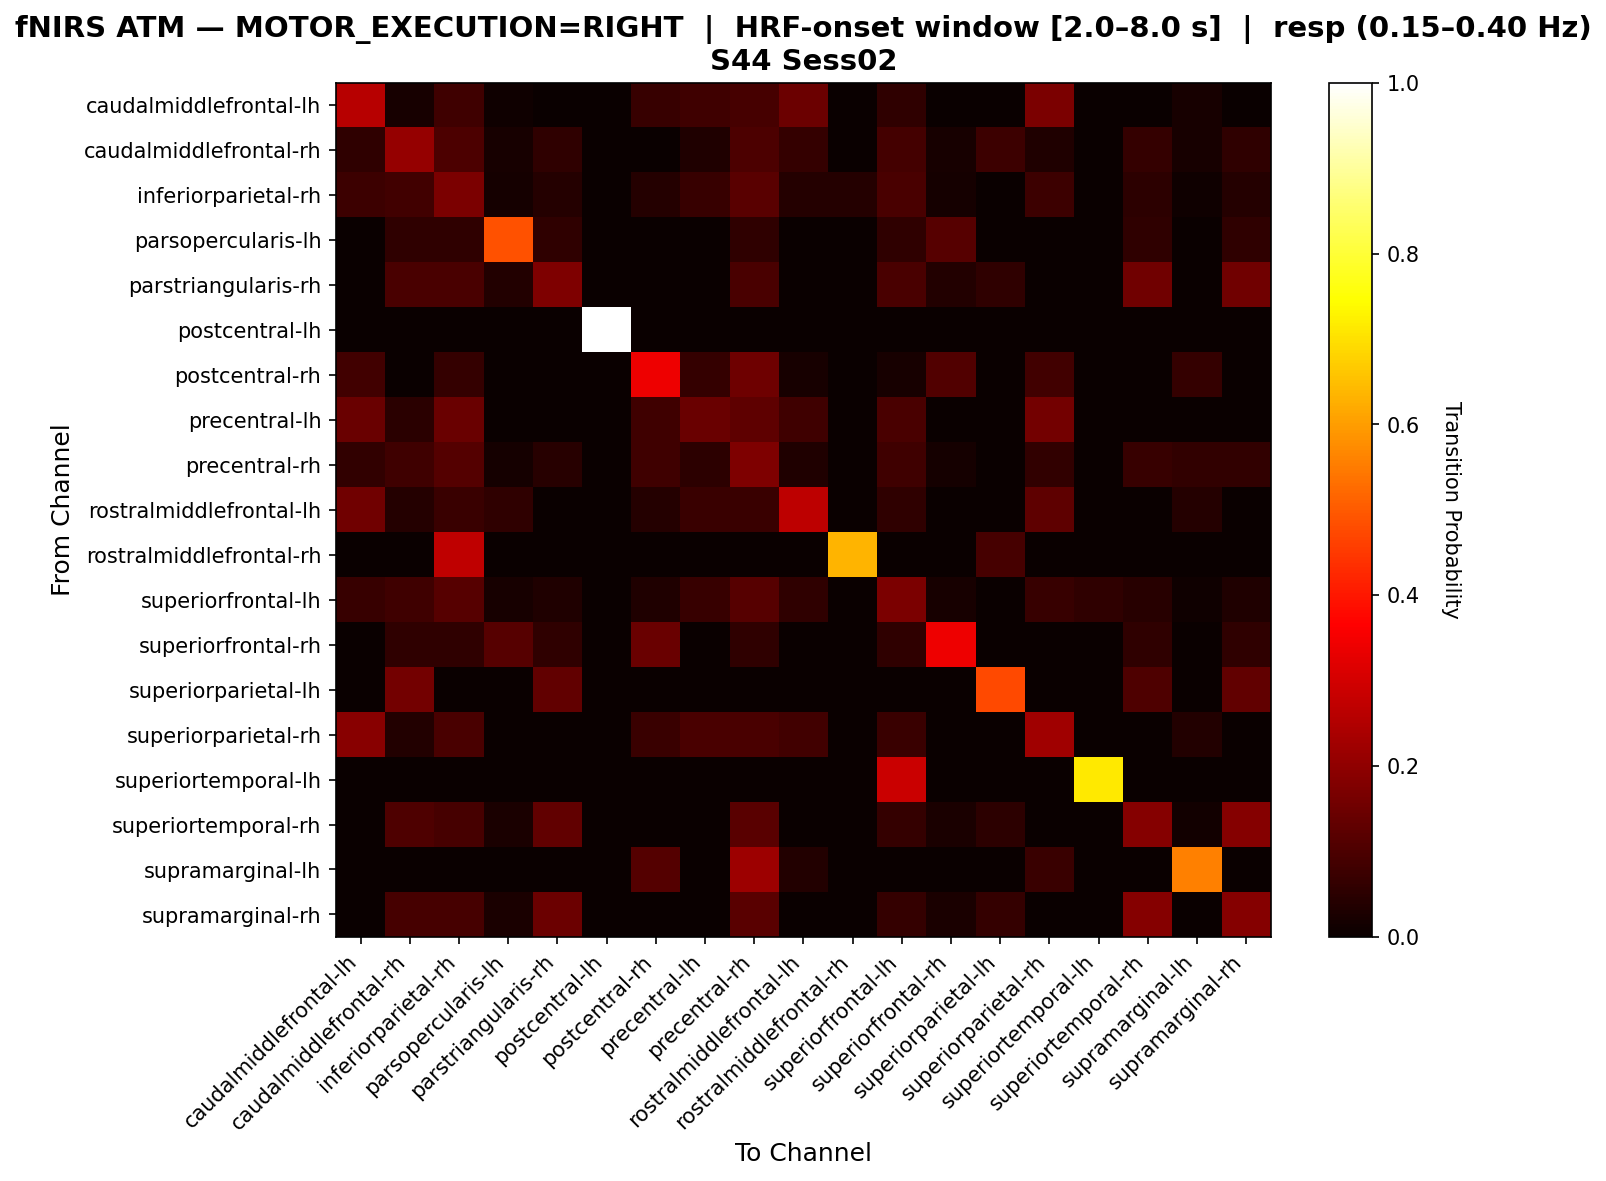

Source data for this figure (header and first rows):
, caudalmiddlefrontal-lh, caudalmiddlefrontal-rh, inferiorparietal-rh, parsopercularis-lh, parstriangularis-rh, postcentral-lh, postcentral-rh, precentral-lh, precentral-rh, rostralmiddlefrontal-lh, rostralmiddlefrontal-rh, superiorfrontal-lh, superiorfrontal-rh, superiorparietal-lh, superiorparietal-rh, superiortemporal-lh, superiortemporal-rh, supramarginal-lh, supramarginal-rh
caudalmiddlefrontal-lh, 0.2584, 0.02247, 0.07865, 0.01124, 0.0, 0.0, 0.06742, 0.07865, 0.08989, 0.1461, 0.0, 0.05618, 0.0, 0.0, 0.1685, 0.0, 0.0, 0.02247, 0.0
caudalmiddlefrontal-rh, 0.05495, 0.2088, 0.0989, 0.02198, 0.05495, 0.0, 0.0, 0.03297, 0.0989, 0.06593, 0.0, 0.08791, 0.02198, 0.07692, 0.03297, 0.0, 0.06593, 0.02198, 0.05495
inferiorparietal-rh, 0.07692, 0.08547, 0.1709, 0.01709, 0.04274, 0.0, 0.04274, 0.06838, 0.1197, 0.04274, 0.04274, 0.09402, 0.01709, 0.0, 0.07692, 0.0, 0.05128, 0.008547, 0.04274
parsopercularis-lh, 0.0, 0.05714, 0.05714, 0.4857, 0.05714, 0.0, 0.0, 0.0, 0.05714, 0.0, 0.0, 0.05714, 0.1143, 0.0, 0.0, 0.0, 0.05714, 0.0, 0.05714
parstriangularis-rh, 0.0, 0.09615, 0.09615, 0.03846, 0.1731, 0.0, 0.0, 0.0, 0.09615, 0.0, 0.0, 0.09615, 0.03846, 0.05769, 0.0, 0.0, 0.1538, 0.0, 0.1538
postcentral-lh, 0.0, 0.0, 0.0, 0.0, 0.0, 1.0, 0.0, 0.0, 0.0, 0.0, 0.0, 0.0, 0.0, 0.0, 0.0, 0.0, 0.0, 0.0, 0.0
postcentral-rh, 0.08511, 0.0, 0.06383, 0.0, 0.0, 0.0, 0.3404, 0.06383, 0.1489, 0.02128, 0.0, 0.02128, 0.1064, 0.0, 0.08511, 0.0, 0.0, 0.06383, 0.0
precentral-lh, 0.1406, 0.04688, 0.1406, 0.0, 0.0, 0.0, 0.07812, 0.1406, 0.125, 0.07812, 0.0, 0.09375, 0.0, 0.0, 0.1562, 0.0, 0.0, 0.0, 0.0
precentral-rh, 0.06087, 0.07826, 0.113, 0.01739, 0.04348, 0.0, 0.07826, 0.05217, 0.1739, 0.03478, 0.0, 0.07826, 0.01739, 0.0, 0.06087, 0.0, 0.06957, 0.06087, 0.06087
rostralmiddlefrontal-lh, 0.1549, 0.04225, 0.07042, 0.05634, 0.0, 0.0, 0.04225, 0.07042, 0.07042, 0.2676, 0.0, 0.05634, 0.0, 0.0, 0.1268, 0.0, 0.0, 0.04225, 0.0
rostralmiddlefrontal-rh, 0.0, 0.0, 0.2727, 0.0, 0.0, 0.0, 0.0, 0.0, 0.0, 0.0, 0.6364, 0.0, 0.0, 0.09091, 0.0, 0.0, 0.0, 0.0, 0.0
superiorfrontal-lh, 0.06818, 0.07955, 0.1136, 0.02273, 0.03409, 0.0, 0.03409, 0.06818, 0.1136, 0.05682, 0.0, 0.1705, 0.02273, 0.0, 0.06818, 0.05682, 0.04545, 0.01136, 0.03409
superiorfrontal-rh, 0.0, 0.05714, 0.05714, 0.1143, 0.05714, 0.0, 0.1429, 0.0, 0.05714, 0.0, 0.0, 0.05714, 0.3429, 0.0, 0.0, 0.0, 0.05714, 0.0, 0.05714
superiorparietal-lh, 0.0, 0.1579, 0.0, 0.0, 0.1316, 0.0, 0.0, 0.0, 0.0, 0.0, 0.0, 0.0, 0.0, 0.4737, 0.0, 0.0, 0.1053, 0.0, 0.1316
superiorparietal-rh, 0.1905, 0.03571, 0.09524, 0.0, 0.0, 0.0, 0.07143, 0.09524, 0.09524, 0.08333, 0.0, 0.07143, 0.0, 0.0, 0.2262, 0.0, 0.0, 0.03571, 0.0
superiortemporal-lh, 0.0, 0.0, 0.0, 0.0, 0.0, 0.0, 0.0, 0.0, 0.0, 0.0, 0.0, 0.2857, 0.0, 0.0, 0.0, 0.7143, 0.0, 0.0, 0.0
superiortemporal-rh, 0.0, 0.1053, 0.09211, 0.02632, 0.1316, 0.0, 0.0, 0.0, 0.1184, 0.0, 0.0, 0.06579, 0.02632, 0.05263, 0.0, 0.0, 0.1842, 0.01316, 0.1842
supramarginal-lh, 0.0, 0.0, 0.0, 0.0, 0.0, 0.0, 0.1111, 0.0, 0.2222, 0.03704, 0.0, 0.0, 0.0, 0.0, 0.07407, 0.0, 0.0, 0.5556, 0.0
supramarginal-rh, 0.0, 0.09211, 0.09211, 0.02632, 0.1447, 0.0, 0.0, 0.0, 0.1184, 0.0, 0.0, 0.06579, 0.02632, 0.06579, 0.0, 0.0, 0.1842, 0.0, 0.1842
